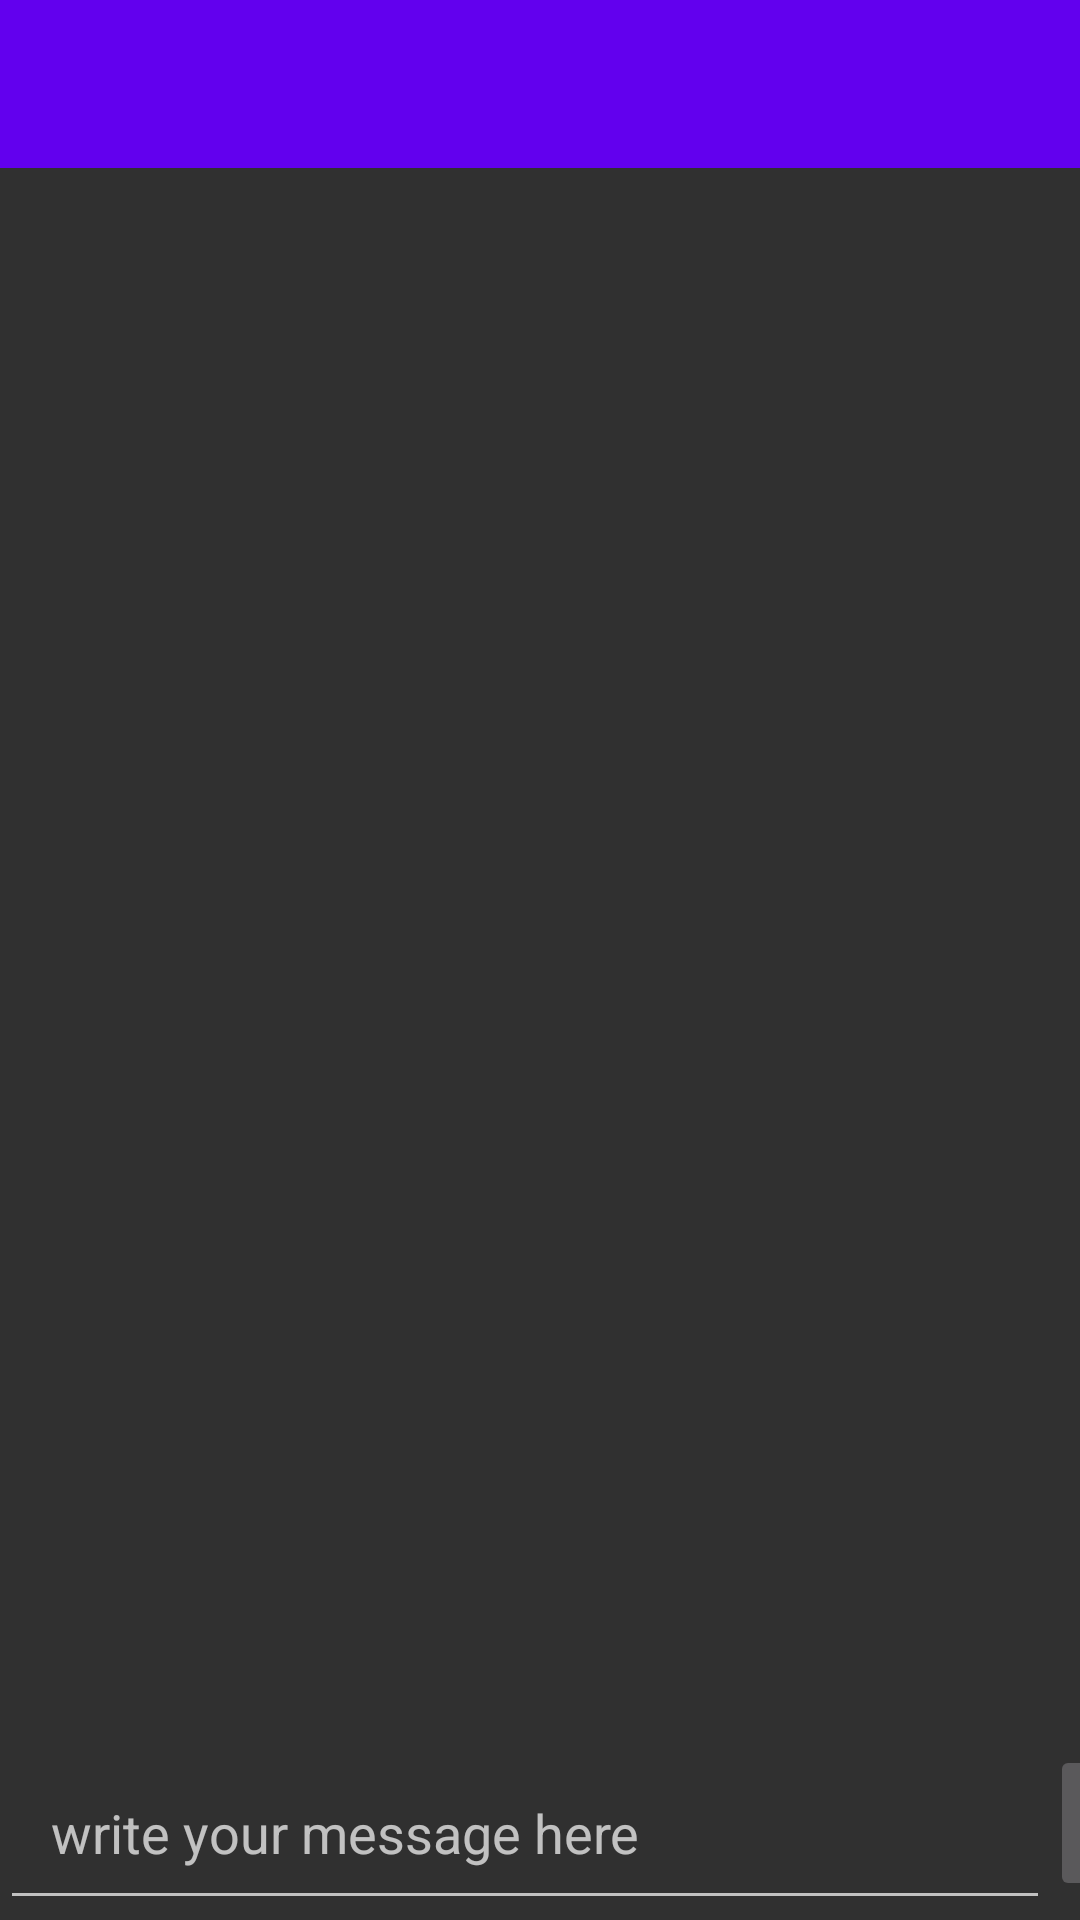

Produce the Android XML layout that renders to this screen, including the resource entries it uses.
<!-- AndroidManifest.xml: application theme AppTheme -->
<!-- res/layout/activity_group_chat_whats_app.xml -->
<?xml version="1.0" encoding="utf-8"?>
<RelativeLayout xmlns:android="http://schemas.android.com/apk/res/android"
    xmlns:app="http://schemas.android.com/apk/res-auto"
    xmlns:tools="http://schemas.android.com/tools"
    android:layout_width="match_parent"
    android:layout_height="match_parent"
    tools:context=".GroupChatWhatsAppActivity">


    <include
        android:id="@+id/group_chat_bar_layout"
        layout="@layout/app_bari_layout">
    </include>

    <ScrollView
        android:id="@+id/my_scroll_view"
        android:layout_width="wrap_content"
        android:layout_height="wrap_content"
        android:layout_below="@+id/group_chat_bar_layout"
        android:layout_above="@+id/myLinearLaayout"
        >

        <LinearLayout
            android:layout_width="match_parent"
            android:layout_height="match_parent"
            android:orientation="vertical">
            <TextView
                android:id="@+id/group_chat_text_display"
                android:layout_width="match_parent"
                android:layout_height="wrap_content"
                android:padding="10dp"
                android:textAllCaps="false"
                android:textSize="20sp"
                android:textColor="@android:color/background_dark"
                android:layout_marginBottom="50dp"/>
        </LinearLayout>

    </ScrollView>

    <LinearLayout
        android:id="@+id/myLinearLaayout"
        android:layout_width="match_parent"
        android:layout_height="wrap_content"
        android:orientation="horizontal"
        android:layout_alignParentBottom="true"
        android:layout_alignParentStart="true"
        android:layout_alignParentLeft="true"
        >

        <EditText
            android:id="@+id/input_group_message"
            android:layout_width="350dp"
            android:hint="write your message here"
            android:layout_height="wrap_content"
            android:padding="17dp"
            />

        <ImageButton
            android:id="@+id/send_message_button"
            android:layout_width="50dp"
            android:layout_height="wrap_content"
            android:src="@android:drawable/ic_menu_send"/>

    </LinearLayout>


</RelativeLayout>
<!-- res/layout/app_bari_layout.xml (included above) -->
<?xml version="1.0" encoding="utf-8"?>
<androidx.appcompat.widget.Toolbar xmlns:android="http://schemas.android.com/apk/res/android"
    android:id="@+id/main_app_bari"
    android:background="@color/colorPrimary"
    android:layout_width="match_parent"
    android:layout_height="wrap_content"
    android:theme="@style/ThemeOverlay.AppCompat.Dark.ActionBar">

</androidx.appcompat.widget.Toolbar>
<!-- resources referenced by this layout -->
<resources>
  <style name="AppTheme" parent="Theme.AppCompat.NoActionBar">
          
          <item name="colorPrimary">@color/colorPrimary</item>
          <item name="colorPrimaryDark">@color/colorPrimaryDark</item>
          <item name="colorAccent">@color/colorAccent</item>
      </style>
  <!-- not gathered from this repository: default colours our renderer supplied (Android Studio template values) -->
  <color name="colorPrimary">#FF6200EE</color>
  <color name="colorPrimaryDark">#FF3700B3</color>
  <color name="colorAccent">#FF03DAC5</color>
</resources>
